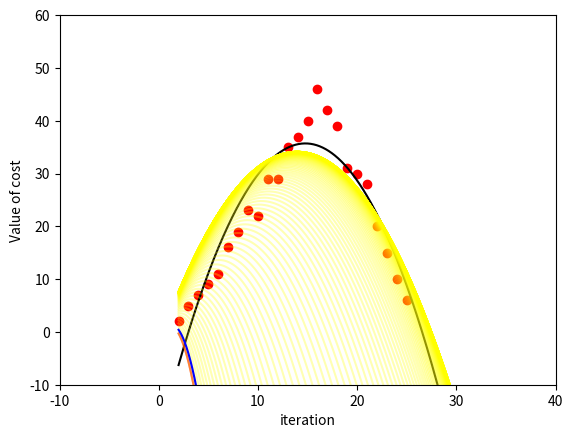

The matplotlib source for this figure:
import numpy as np
import matplotlib
import matplotlib.pyplot as plt
import matplotlib.animation as animation 

#create function cost 
def cost(x):
	m = A.shape[0]
	return 0.5/m * np.linalg.norm(A.dot(x)-b, 2)**2

#create function gradient
def grad(x):
	m = A.shape[0]
	return 1/m * A.T.dot(A.dot(x) - b)

#create function gradient descent 
def gradient_descent(x_init, learning_rate, iteration):
	x_list = [x_init]
	for i in range(iteration):
		x_new = x_list[-1] - learning_rate * grad(x_list[-1])
		if np.linalg.norm(grad(x)) / len(x_new) < 1e-12:
		 	break
		x_list.append(x_new)
	return x_list

#random data
b = np.array([[2,5,7,9,11,16,19,23,22,29,29,35,37,40,46,42,39,31,30,28,20,15,10,6]]).T
A = np.array([[2,3,4,5,6,7,8,9,10,11,12,13,14,15,16,17,18,19,20,21,22,23,24,25]]).T

#draw data 
fig1 = plt.figure("GD for Line Regression")
ax = plt.axes(xlim = (-10, 40), ylim = (-10, 60))
plt.plot(A,b, 'ro')

#create vector 1 and vector A square
ones = np.ones((A.shape[0],1), dtype = np.int8)
A_square = np.array([A[:,0]**2]).T

#combine matrix A 
A = np.concatenate((A_square, A, ones), axis = 1)
# print(A)

##LINEAR REGRESSION
#draw parabole by linear regression 
x = np.linalg.inv(A.T.dot(A)).dot(A.T).dot(b)

x0 = np.linspace(2,40, 1000)
y0_ln = x0*x0 * x[0][0] + x0 * x[1][0] + x[2][0]

plt.plot( x0, y0_ln, color = "black")
# plt.show() 

##GRADIENT DESCENT
#random x[[a],[b],[c]]
# ham can tim  global optimal la ham phuc tap, x la vector con A la ma tran vi vay co nhieu local optimal. 
# x_init = np.array([[-10.1],[5.1],[-20.1]])
# x_init = np.array([[-6.1],[0.1],[-82.1]])
# x_init = np.array([[-10.1],[10.1],[-10.1]])
x_init = np.array([[-2.1],[5.1],[-2.1]])
y0_init = x0 * x0 * x_init[0][0] + x0 * x_init[1][0] + x_init[2][0]
plt.plot(x0, y0_init, color = "red", alpha = 0.7)

#run gradient descent
learning_rate = 1e-6
iteration = 150
x_list = gradient_descent(x_init, learning_rate, iteration)
print(len(x_list))
for i in range(len(x_list)):
	y0_list = x0 * x0 * x_list[i][0][0] + x0 * x_list[i][1][0] + x_list[i][2][0]
	plt.plot(x0, y0_list, color = "yellow", alpha = 0.3)

#animation 
line , = ax.plot([],[], color = "blue")
def update(i):
	y0_gd = x0 * x0 * x_list[i][0][0] + x0 * x_list[i][1][0] + x_list[i][2][0]
	line.set_data(x0, y0_gd)
	return line, 
#ham lay nguyen do thi, lay ham va bien iters(so lan ve hay chinh la i), interval speed animation, blit lam muot hinh  
iters = np.arange(1, len(x_list), 1)
# print(iters)
line_anim = animation.FuncAnimation(fig1, update, iters, interval=50, blit=True)

plt.show()

#check iteration and learning rate
cost_list = []
iter_list = []
for i in range(len(x_list)):
	iter_list.append(i)
	cost_list.append(cost(x_list[i]))

plt.plot(iter_list, cost_list)
plt.xlabel("iteration")
plt.ylabel("Value of cost")

plt.show()



